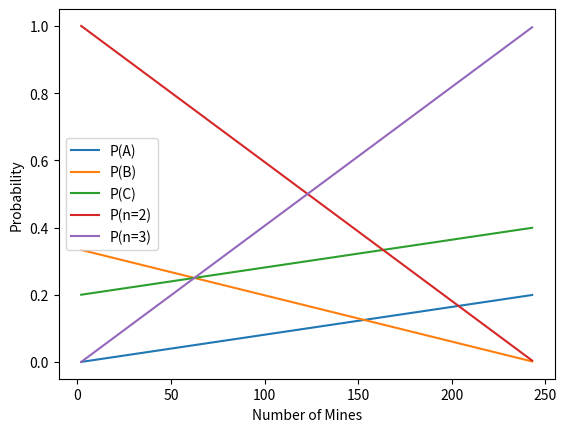

Generate this figure with matplotlib:
# import numpy
# from scipy.special import comb
import matplotlib.pyplot as plt

GRID_SIZE = 16
TOTAL_POINT = GRID_SIZE*GRID_SIZE
TOTAL_LEI = 40
ROI = 15
OUT_ROI = TOTAL_POINT - ROI
TOTAL_LEI = OUT_ROI + 3 # test
TWO_PRO = [0.0, 1.0/3, 1.0/5]
THREE_PRO = [1.0/5, 0.0, 2.0/5]

# 不需要使用组合数，可以提前化简
# C2 = comb(TOTAL_POINT-ROI,TOTAL_LEI-2)
# print(C2)
# C3 = comb(TOTAL_POINT-ROI,TOTAL_LEI-3)
# print(C3)

def prob_ABC(total_mine):
    t1 = (OUT_ROI - total_mine + 3)
    t2 = (total_mine - 2)
    P2 = t1/(t1 + t2)
    P3 = t2/(t1 + t2)
    # print(P2,P3)
    P = [P2*TWO_PRO[i] + P3*THREE_PRO[i] for i in range(3)]
    # print(P)
    P.append(P2)
    P.append(P3)
    return P

nn = list(range(2,OUT_ROI + 3))
PA = []
PB = []
PC = []
P2 = []
P3 = []
for i in nn:
    pa, pb, pc,p2,p3 = prob_ABC(i)
    PA.append(pa)
    PB.append(pb)
    PC.append(pc)
    P2.append(p2)
    P3.append(p3)

plt.plot(nn,PA)
plt.plot(nn,PB)
plt.plot(nn,PC)
plt.plot(nn,P2)
plt.plot(nn,P3)
plt.xlabel('Number of Mines')
plt.ylabel('Probability')
plt.legend(['P(A)','P(B)','P(C)','P(n=2)','P(n=3)'])
plt.savefig('probability.png')
plt.show()